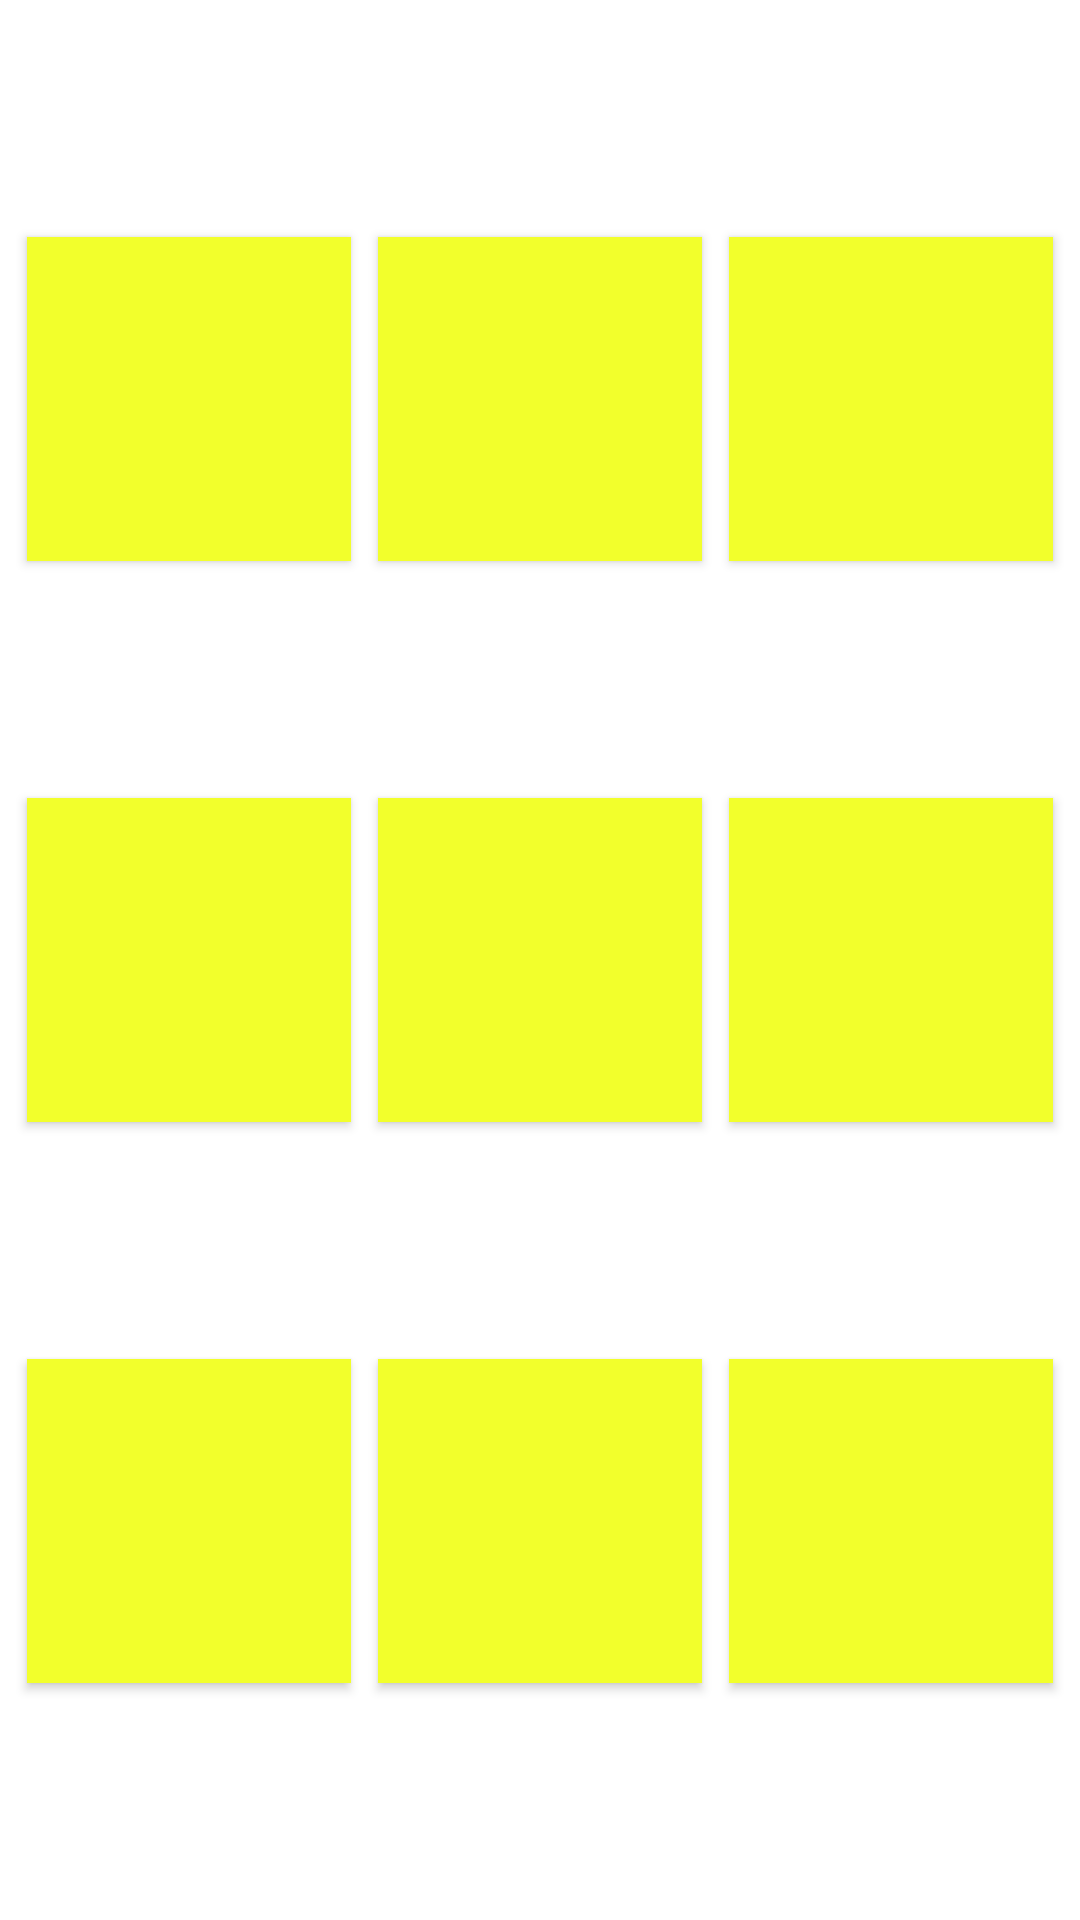

The Android layout XML behind this screen, and the referenced resources:
<!-- AndroidManifest.xml: application theme SplashScreen -->
<!-- res/layout/tablero.xml -->
<?xml version="1.0" encoding="utf-8"?>
<androidx.constraintlayout.widget.ConstraintLayout xmlns:android="http://schemas.android.com/apk/res/android"
    xmlns:app="http://schemas.android.com/apk/res-auto"
    android:layout_width="match_parent"
    android:layout_height="match_parent">

    <Button
        android:id="@+id/casilla_10"
        style="@style/Casilla"
        android:layout_width="0dp"
        android:layout_height="0dp"
        app:layout_constraintBottom_toTopOf="@+id/casilla_20"
        app:layout_constraintDimensionRatio="1:1"
        app:layout_constraintEnd_toStartOf="@+id/casilla_11"
        app:layout_constraintStart_toStartOf="parent"
        app:layout_constraintTop_toBottomOf="@+id/casilla_00"
        app:layout_constraintWidth_percent="0.3" />

    <Button
        android:id="@+id/casilla_11"
        android:layout_width="0dp"
        android:layout_height="0dp"
        app:layout_constraintWidth_percent="0.3"
        app:layout_constraintDimensionRatio="1:1"
        style="@style/Casilla"
        app:layout_constraintBottom_toTopOf="@+id/casilla_21"
        app:layout_constraintEnd_toStartOf="@+id/casilla_12"
        app:layout_constraintStart_toEndOf="@+id/casilla_10"
        app:layout_constraintTop_toBottomOf="@+id/casilla_01" />

    <Button
        android:id="@+id/casilla_12"
        android:layout_width="0dp"
        android:layout_height="0dp"
        app:layout_constraintWidth_percent="0.3"
        app:layout_constraintDimensionRatio="1:1"
        style="@style/Casilla"
        app:layout_constraintBottom_toTopOf="@+id/casilla_22"
        app:layout_constraintEnd_toEndOf="parent"
        app:layout_constraintStart_toEndOf="@+id/casilla_11"
        app:layout_constraintTop_toBottomOf="@+id/casilla_02" />

    <Button
        android:id="@+id/casilla_20"
        android:layout_width="0dp"
        android:layout_height="0dp"
        app:layout_constraintWidth_percent="0.3"
        app:layout_constraintDimensionRatio="1:1"
        style="@style/Casilla"
        app:layout_constraintBottom_toBottomOf="parent"
        app:layout_constraintEnd_toStartOf="@+id/casilla_21"
        app:layout_constraintStart_toStartOf="parent"
        app:layout_constraintTop_toBottomOf="@+id/casilla_10" />

    <Button
        android:id="@+id/casilla_21"
        android:layout_width="0dp"
        android:layout_height="0dp"
        app:layout_constraintWidth_percent="0.3"
        app:layout_constraintDimensionRatio="1:1"
        style="@style/Casilla"
        app:layout_constraintBottom_toBottomOf="parent"
        app:layout_constraintEnd_toStartOf="@+id/casilla_22"
        app:layout_constraintStart_toEndOf="@+id/casilla_20"
        app:layout_constraintTop_toBottomOf="@+id/casilla_11" />

    <Button
        android:id="@+id/casilla_22"
        android:layout_width="0dp"
        android:layout_height="0dp"
        app:layout_constraintWidth_percent="0.3"
        app:layout_constraintDimensionRatio="1:1"
        style="@style/Casilla"
        app:layout_constraintBottom_toBottomOf="parent"
        app:layout_constraintEnd_toEndOf="parent"
        app:layout_constraintStart_toEndOf="@+id/casilla_21"
        app:layout_constraintTop_toBottomOf="@+id/casilla_12" />

    <Button
        android:id="@+id/casilla_00"
        android:layout_width="0dp"
        android:layout_height="0dp"
        app:layout_constraintWidth_percent="0.3"
        app:layout_constraintDimensionRatio="1:1"
        style="@style/Casilla"
        app:layout_constraintBottom_toTopOf="@+id/casilla_10"
        app:layout_constraintEnd_toStartOf="@+id/casilla_01"
        app:layout_constraintStart_toStartOf="parent"
        app:layout_constraintTop_toTopOf="parent" />

    <Button
        android:id="@+id/casilla_01"
        android:layout_width="0dp"
        android:layout_height="0dp"
        app:layout_constraintWidth_percent="0.3"
        app:layout_constraintDimensionRatio="1:1"
        style="@style/Casilla"
        app:layout_constraintBottom_toTopOf="@+id/casilla_11"
        app:layout_constraintEnd_toStartOf="@+id/casilla_02"
        app:layout_constraintStart_toEndOf="@+id/casilla_00"
        app:layout_constraintTop_toTopOf="parent" />

    <Button
        android:id="@+id/casilla_02"
        android:layout_width="0dp"
        android:layout_height="0dp"
        app:layout_constraintWidth_percent="0.3"
        app:layout_constraintDimensionRatio="1:1"
        style="@style/Casilla"
        app:layout_constraintBottom_toTopOf="@+id/casilla_12"
        app:layout_constraintEnd_toEndOf="parent"
        app:layout_constraintStart_toEndOf="@+id/casilla_01"
        app:layout_constraintTop_toTopOf="parent" />


</androidx.constraintlayout.widget.ConstraintLayout>
<!-- resources referenced by this layout -->
<resources>
  <style name="Casilla">
          <item name="android:freezesText">true</item>
          <item name="android:textColor">@color/ficha</item>
          <item name="android:textSize">80sp</item>
          <item name="android:background">@color/tablero</item>
      </style>
  <style name="SplashScreen" parent="Theme.AppCompat.Light.NoActionBar">
          <item name="android:windowBackground">@drawable/splash_screen</item>
      </style>
  <color name="ficha">#7E541EE9</color>
  <color name="tablero">#f2ff2c</color>
  <!-- drawable splash_screen (drawable) -->
  <?xml version="1.0" encoding="utf-8"?>
  <layer-list xmlns:android="http://schemas.android.com/apk/res/android">
      <item>
          <bitmap
              android:gravity="center"
              android:src="@drawable/tresenraya"
              android:alpha="0.8"/>
      </item>
  </layer-list>
</resources>
